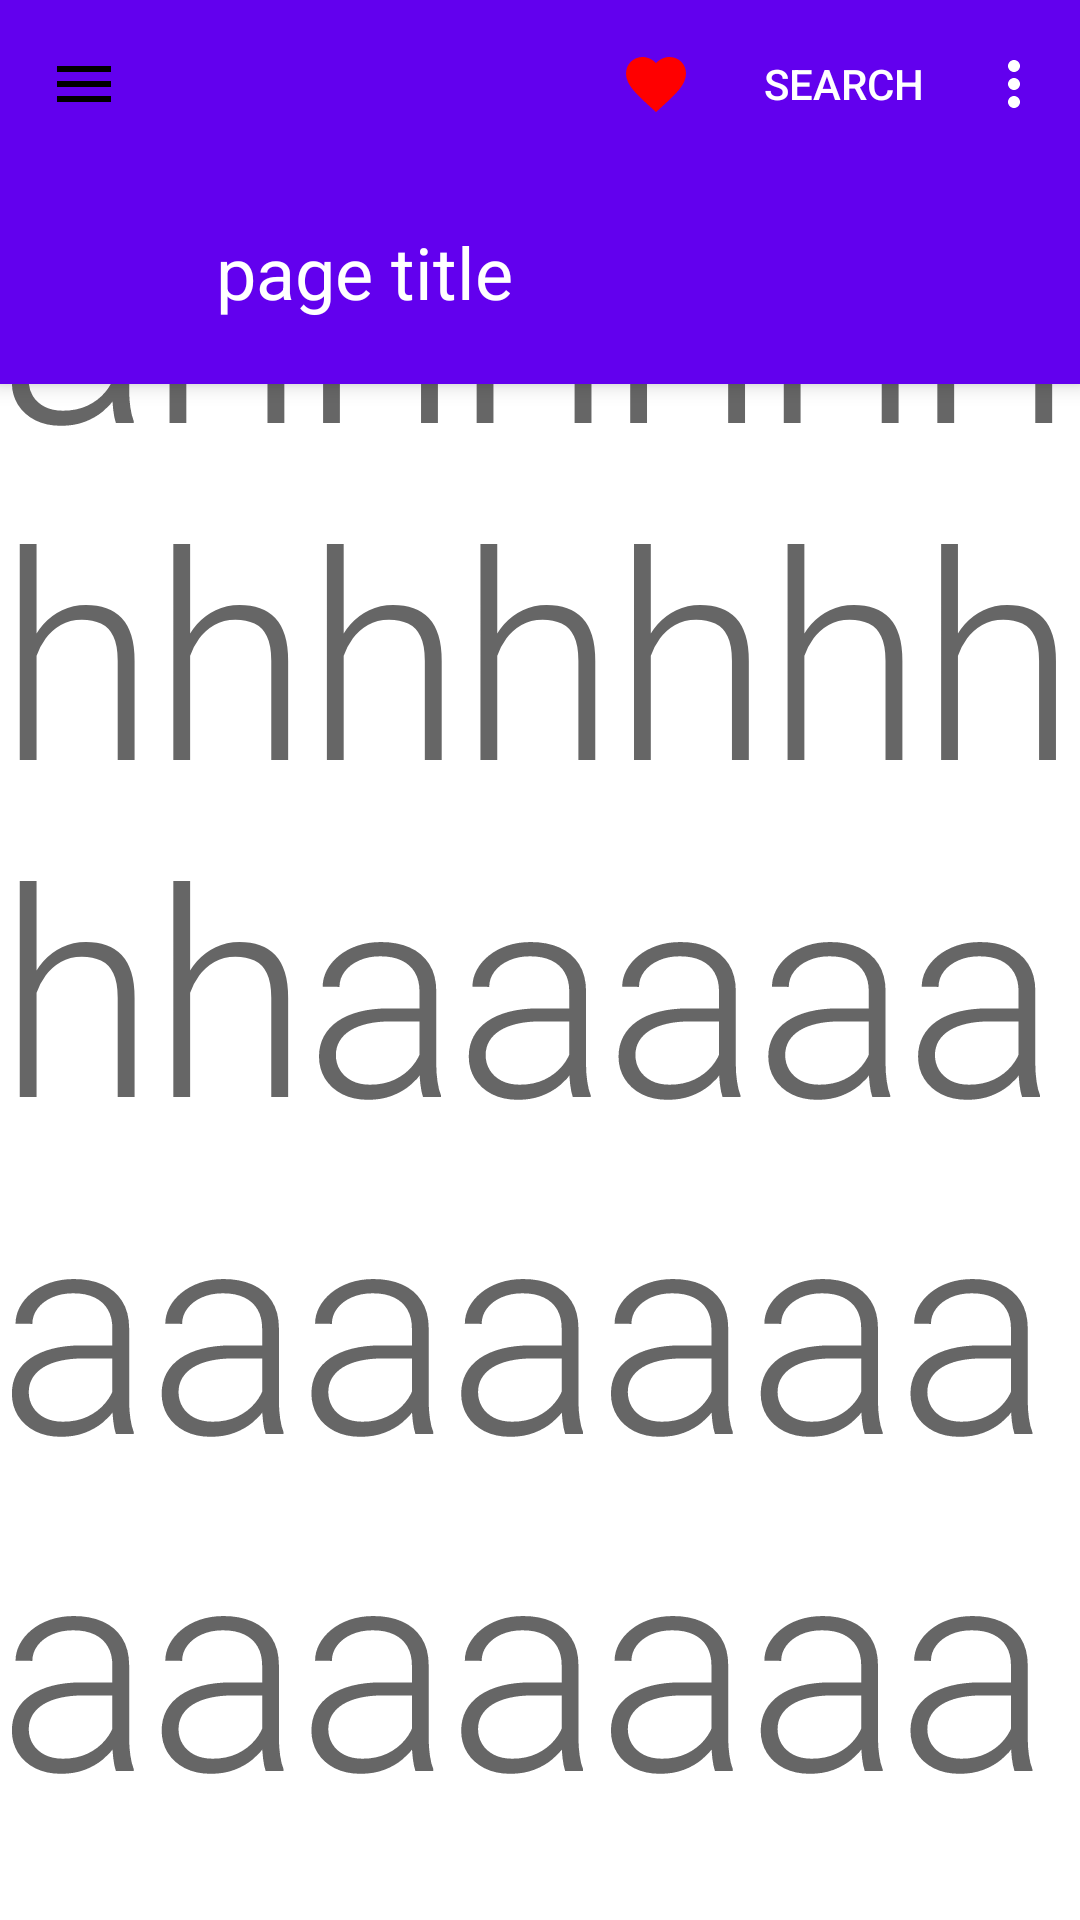

Reconstruct the res/layout file that produces this screen, plus the resources it refers to.
<!-- AndroidManifest.xml: application theme Theme.MaterialDesignTutorials -->
<!-- res/layout/prominent_top_app_bar.xml -->
<?xml version="1.0" encoding="utf-8"?>
<androidx.coordinatorlayout.widget.CoordinatorLayout
    xmlns:app="http://schemas.android.com/apk/res-auto"
    xmlns:android="http://schemas.android.com/apk/res/android"
             android:layout_width="match_parent"
             android:layout_height="match_parent">

    <com.google.android.material.appbar.AppBarLayout
        android:layout_height="128dp"
        android:layout_width="match_parent"
        >

        <com.google.android.material.appbar.CollapsingToolbarLayout
            android:layout_width="match_parent"
            android:layout_height="match_parent"
            app:expandedTitleMarginStart="72dp"
            app:expandedTitleMarginBottom="28dp"
            app:expandedTitleTextAppearance="@style/TextAppearance.App.CollapsingToolbar.Expanded"
            app:collapsedTitleTextAppearance="@style/TextAppearance.App.CollapsingToolbar.Collapsed">

            <com.google.android.material.appbar.MaterialToolbar
                app:layout_scrollFlags="scroll|enterAlways|snap"
                android:id="@+id/topAppBar"
                android:layout_width="wrap_content"
                android:layout_height="?attr/actionBarSize"
                app:title="page title"
                android:elevation="0dp"
                app:menu="@menu/top_app_bar"
                app:navigationIcon="@drawable/ic_baseline_menu_24"
                style="@style/Widget.MaterialComponents.Toolbar.Primary"
                >

            </com.google.android.material.appbar.MaterialToolbar>

        </com.google.android.material.appbar.CollapsingToolbarLayout>



    </com.google.android.material.appbar.AppBarLayout>

    
    <androidx.core.widget.NestedScrollView
        android:layout_width="match_parent"
        android:layout_height="match_parent"
        app:layout_behavior="@string/appbar_scrolling_view_behavior">

        
        <TextView
            android:layout_width="wrap_content"
            android:layout_height="wrap_content"
            android:layout_gravity="center"
            style="@style/TextAppearance.MaterialComponents.Headline1"
            android:text="aaaaaaaahhhhhhhhhhhhhhhaaaaaaaaaaaaaaaaaaaaaaaaaaaaa"
            />

    </androidx.core.widget.NestedScrollView>

</androidx.coordinatorlayout.widget.CoordinatorLayout>
<!-- resources referenced by this layout -->
<resources>
  <!-- drawable ic_baseline_menu_24 (drawable) -->
  <vector android:height="24dp" android:tint="#000000"
      android:viewportHeight="24" android:viewportWidth="24"
      android:width="24dp" xmlns:android="http://schemas.android.com/apk/res/android">
      <path android:fillColor="@android:color/white" android:pathData="M3,18h18v-2L3,16v2zM3,13h18v-2L3,11v2zM3,6v2h18L21,6L3,6z"
          android:tint="?attr/colorControlNormal"/>
  
  </vector>
  <style name="TextAppearance.App.CollapsingToolbar.Collapsed" parent="TextAppearance.MaterialComponents.Headline6">
          <item name="android:textColor">?attr/colorOnPrimary</item>
      </style>
  <style name="TextAppearance.App.CollapsingToolbar.Expanded" parent="TextAppearance.MaterialComponents.Headline5">
          <item name="android:textColor">?attr/colorOnPrimary</item>
      </style>
  <style name="Theme.MaterialDesignTutorials" parent="Theme.MaterialComponents.DayNight.NoActionBar">
          
          <item name="colorPrimary">@color/purple_500</item>
          <item name="colorPrimaryVariant">@color/purple_700</item>
          <item name="colorOnPrimary">@color/white</item>
          
          <item name="colorSecondary">@color/teal_200</item>
          <item name="colorSecondaryVariant">@color/teal_700</item>
          <item name="colorOnSecondary">@color/black</item>
          
          <item name="android:statusBarColor">?attr/colorPrimaryVariant</item>
          
  
  
          
  
  
      </style>
  <!-- not gathered from this repository: default colours our renderer supplied (Android Studio template values) -->
  <color name="purple_500">#FF6200EE</color>
  <color name="purple_700">#FF3700B3</color>
  <color name="teal_200">#FF03DAC5</color>
  <color name="teal_700">#FF018786</color>
  <color name="black">#FF000000</color>
  <color name="white">#FFFFFFFF</color>
</resources>
